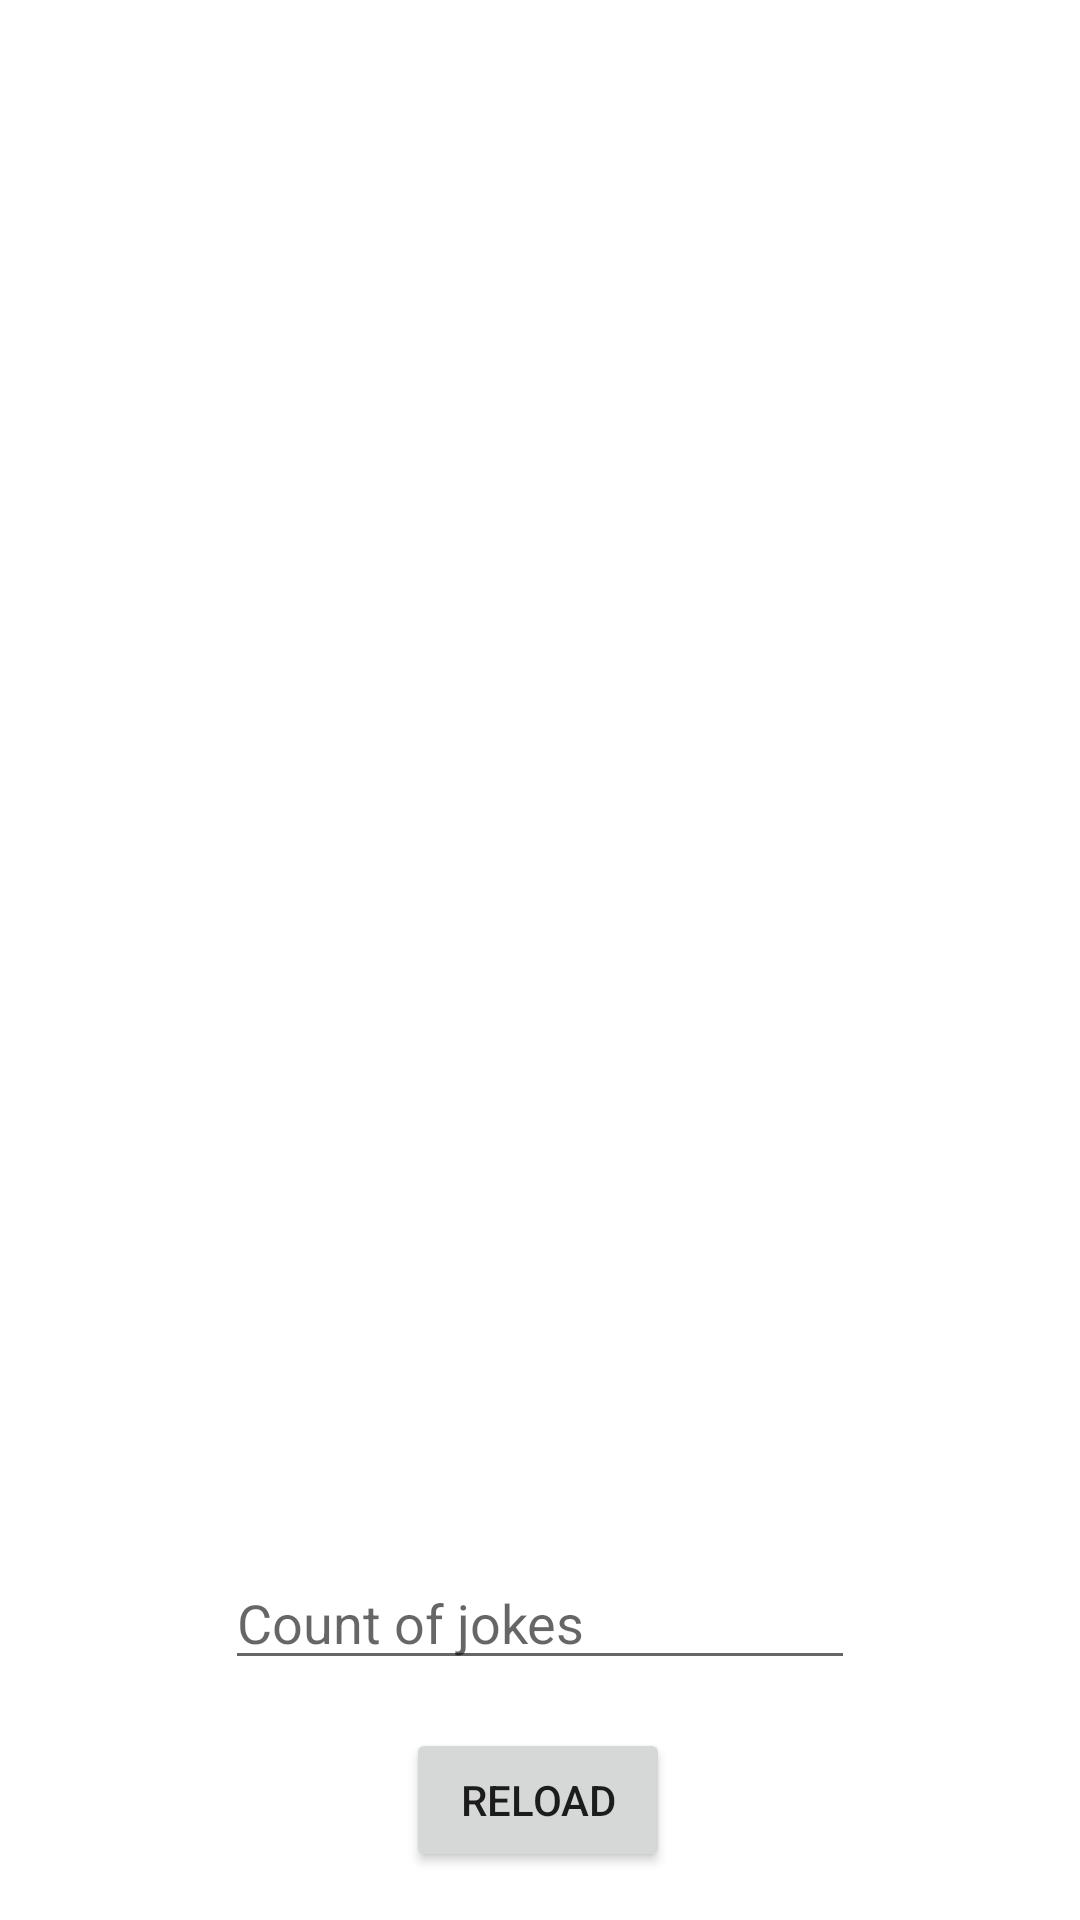

Layout XML and referenced resources for this Android screen:
<!-- AndroidManifest.xml: application theme Theme.ChuckNorris -->
<!-- res/layout/fragment_jokes.xml -->
<?xml version="1.0" encoding="utf-8"?>
<androidx.constraintlayout.widget.ConstraintLayout xmlns:android="http://schemas.android.com/apk/res/android"
    xmlns:app="http://schemas.android.com/apk/res-auto"
    xmlns:tools="http://schemas.android.com/tools"
    android:layout_width="match_parent"
    android:layout_height="match_parent"
    tools:context=".ui.jokes.JokesFragment">


    <androidx.recyclerview.widget.RecyclerView
        android:visibility="gone"
        android:id="@+id/recycler_view"
        android:layout_width="0dp"
        android:layout_height="0dp"
        app:layoutManager="androidx.recyclerview.widget.LinearLayoutManager"
        app:layout_constraintBottom_toTopOf="@+id/countJokes"
        app:layout_constraintEnd_toEndOf="parent"
        app:layout_constraintHorizontal_bias="0.0"
        app:layout_constraintStart_toStartOf="parent"
        app:layout_constraintTop_toTopOf="parent"
        android:layout_marginBottom="16dp"
        />

    <EditText
        android:id="@+id/countJokes"
        android:hint="@string/count_of_jokes"
        android:layout_width="wrap_content"
        android:layout_height="wrap_content"
        android:layout_marginBottom="16dp"
        android:ems="10"
        android:inputType="numberDecimal"
        app:layout_constraintBottom_toTopOf="@+id/reloadButton"
        app:layout_constraintEnd_toEndOf="parent"
        app:layout_constraintStart_toStartOf="parent" />

    <Button
        android:id="@+id/reloadButton"
        android:layout_width="wrap_content"
        android:layout_height="wrap_content"
        android:layout_marginBottom="16dp"
        android:text="@string/reload"
        app:layout_constraintBottom_toBottomOf="parent"
        app:layout_constraintEnd_toEndOf="parent"
        app:layout_constraintHorizontal_bias="0.498"
        app:layout_constraintStart_toStartOf="parent" />

    <ImageView
        android:visibility="visible"
        android:id="@+id/backgroundStars"
        android:layout_width="67dp"
        android:layout_height="67dp"
        android:src="@drawable/jokes_background"
        app:layout_constraintBottom_toBottomOf="@+id/recycler_view"
        app:layout_constraintEnd_toEndOf="parent"
        app:layout_constraintStart_toStartOf="parent"
        app:layout_constraintTop_toTopOf="@+id/recycler_view" />

</androidx.constraintlayout.widget.ConstraintLayout>
<!-- resources referenced by this layout -->
<resources>
  <!-- drawable jokes_background (drawable-v24) -->
  <vector android:height="24dp" android:tint="@color/pink"
      android:viewportHeight="24" android:viewportWidth="24"
      android:width="24dp" xmlns:android="http://schemas.android.com/apk/res/android">
      <path android:fillColor="@color/pink" android:pathData="M19,9l1.25,-2.75L23,5l-2.75,-1.25L19,1l-1.25,2.75L15,5l2.75,1.25L19,9zM11.5,9.5L9,4 6.5,9.5 1,12l5.5,2.5L9,20l2.5,-5.5L17,12l-5.5,-2.5zM19,15l-1.25,2.75L15,19l2.75,1.25L19,23l1.25,-2.75L23,19l-2.75,-1.25L19,15z"/>
  </vector>
  <string name="count_of_jokes">Count of jokes</string>
  <string name="reload">Reload</string>
  <style name="Theme.ChuckNorris" parent="Theme.MaterialComponents.DayNight.DarkActionBar">
          
          <item name="colorPrimary">@color/black</item>
          <item name="colorPrimaryVariant">@color/purple_700</item>
          <item name="colorOnPrimary">@color/white</item>
          
          <item name="colorSecondary">@color/teal_200</item>
          <item name="colorSecondaryVariant">@color/teal_700</item>
          <item name="colorOnSecondary">@color/black</item>
          <item name="android:windowFullscreen">true</item>
          
          <item name="android:statusBarColor" tools:targetApi="l">?attr/colorPrimaryVariant</item>
          
      </style>
  <!-- not gathered from this repository: default colours our renderer supplied (Android Studio template values) -->
  <color name="purple_700">#FF3700B3</color>
  <color name="teal_200">#FF03DAC5</color>
  <color name="teal_700">#FF018786</color>
  <color name="black">#FF000000</color>
  <color name="white">#FFFFFFFF</color>
</resources>
